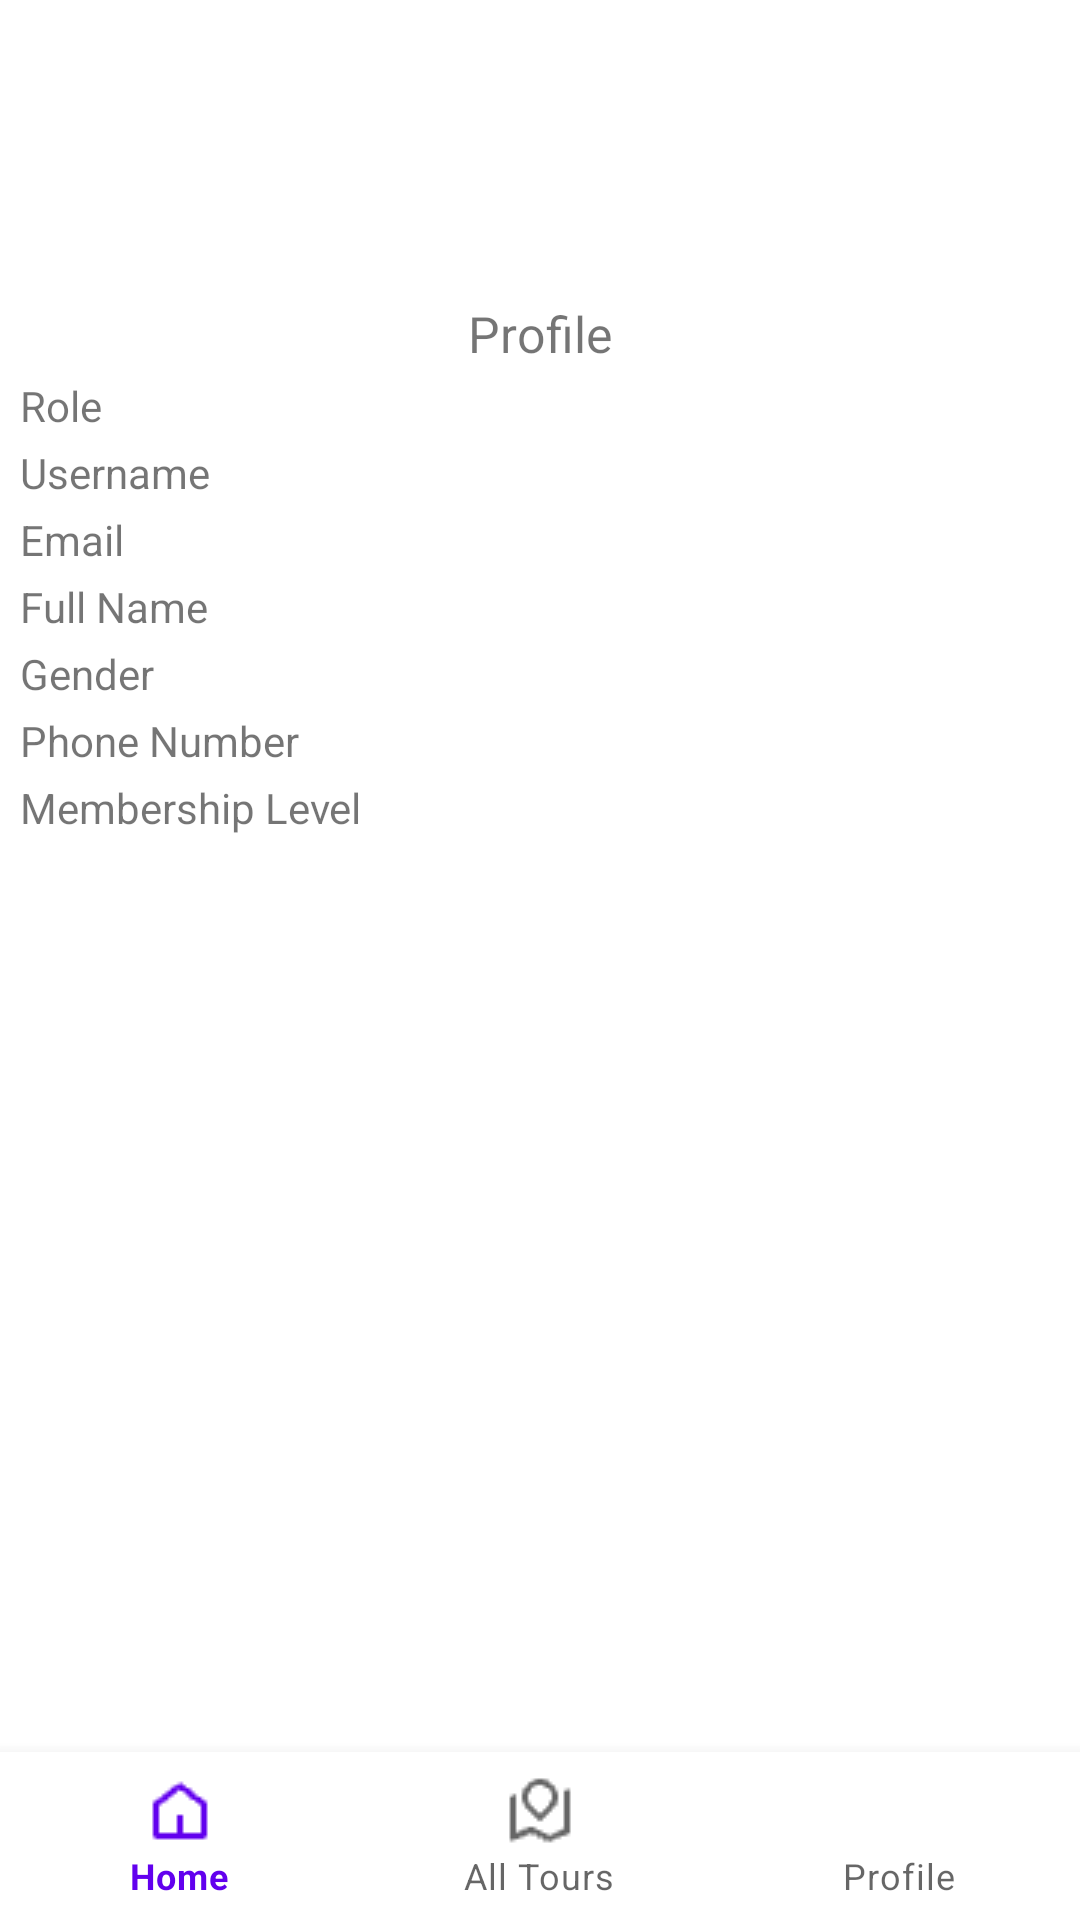

The Android layout XML behind this screen, and the referenced resources:
<!-- AndroidManifest.xml: application theme Theme.MemoRidefrontend -->
<!-- res/layout/activity_profile.xml -->
<?xml version="1.0" encoding="utf-8"?>
<androidx.constraintlayout.widget.ConstraintLayout xmlns:android="http://schemas.android.com/apk/res/android"
    xmlns:app="http://schemas.android.com/apk/res-auto"
    xmlns:tools="http://schemas.android.com/tools"
    android:layout_width="match_parent"
    android:layout_height="match_parent"
    tools:context=".ProfileActivity">

    <com.google.android.material.bottomnavigation.BottomNavigationView
        android:id="@+id/bottom_navigation"
        android:layout_width="match_parent"
        android:layout_height="wrap_content"
        android:layout_alignParentBottom="true"
        app:layout_constraintBottom_toBottomOf="parent"
        app:layout_constraintEnd_toEndOf="parent"
        app:layout_constraintHorizontal_bias="0.0"
        app:layout_constraintStart_toStartOf="parent"
        app:layout_constraintTop_toTopOf="parent"
        app:layout_constraintVertical_bias="1.0"
        app:menu="@menu/bottom_nav_menu" />

    <LinearLayout xmlns:android="http://schemas.android.com/apk/res/android"
        android:layout_width="match_parent"
        android:layout_height="match_parent"
        xmlns:app="http://schemas.android.com/apk/res-auto"
        android:orientation="vertical"
        tools:context=".ProfileActivity"
        >

        <ImageView
            android:id="@+id/profile_photo_image"
            android:layout_width="100dp"
            android:layout_height="100dp"
            android:layout_marginLeft="20px"/>

        <TextView
            android:id="@+id/judul"
            android:layout_width="100dp"
            android:layout_height="wrap_content"
            android:layout_gravity="center"
            android:textAlignment="center"
            android:text="Profile"
            android:textSize="50px"
            android:layout_marginBottom="10px"/>
        <TextView
            android:id="@+id/role_text"
            android:layout_width="wrap_content"
            android:layout_height="wrap_content"
            android:text="Role"
            android:layout_marginLeft="20px"
            android:layout_marginBottom="10px"/>

        <TextView
            android:id="@+id/username_text"
            android:layout_width="wrap_content"
            android:layout_height="wrap_content"
            android:text="Username"
            android:layout_marginLeft="20px"
            android:layout_marginBottom="10px"/>

        <TextView
            android:id="@+id/email_text"
            android:layout_width="wrap_content"
            android:layout_height="wrap_content"
            android:text="Email"
            android:layout_marginLeft="20px"
            android:layout_marginBottom="10px"/>

        <TextView
            android:id="@+id/full_name_text"
            android:layout_width="wrap_content"
            android:layout_height="wrap_content"
            android:text="Full Name"
            android:layout_marginLeft="20px"
            android:layout_marginBottom="10px"/>

        <TextView
            android:id="@+id/gender_text"
            android:layout_width="wrap_content"
            android:layout_height="wrap_content"
            android:text="Gender"
            android:layout_marginLeft="20px"
            android:layout_marginBottom="10px"/>

        <TextView
            android:id="@+id/phone_num_text"
            android:layout_width="wrap_content"
            android:layout_height="wrap_content"
            android:text="Phone Number"
            android:layout_marginLeft="20px"
            android:layout_marginBottom="10px"/>

        <TextView
            android:id="@+id/membership_level_text"
            android:layout_width="wrap_content"
            android:layout_height="wrap_content"
            android:text="Membership Level"
            android:layout_marginLeft="20px"
            android:layout_marginBottom="10px"/>

</LinearLayout></androidx.constraintlayout.widget.ConstraintLayout>
<!-- resources referenced by this layout -->
<resources>
  <style name="Theme.MemoRidefrontend" parent="Theme.MaterialComponents.DayNight.DarkActionBar">
          
          <item name="colorPrimary">@color/purple_500</item>
          <item name="colorPrimaryVariant">@color/purple_700</item>
          <item name="colorOnPrimary">@color/white</item>
          
          <item name="colorSecondary">@color/teal_200</item>
          <item name="colorSecondaryVariant">@color/teal_700</item>
          <item name="colorOnSecondary">@color/black</item>
          
          <item name="android:statusBarColor">?attr/colorPrimaryVariant</item>
          
      </style>
  <color name="purple_500">#FF6200EE</color>
  <color name="purple_700">#FF3700B3</color>
  <color name="white">#FFFFFFFF</color>
  <color name="teal_200">#FF03DAC5</color>
  <color name="teal_700">#FF018786</color>
  <color name="black">#FF000000</color>
</resources>
